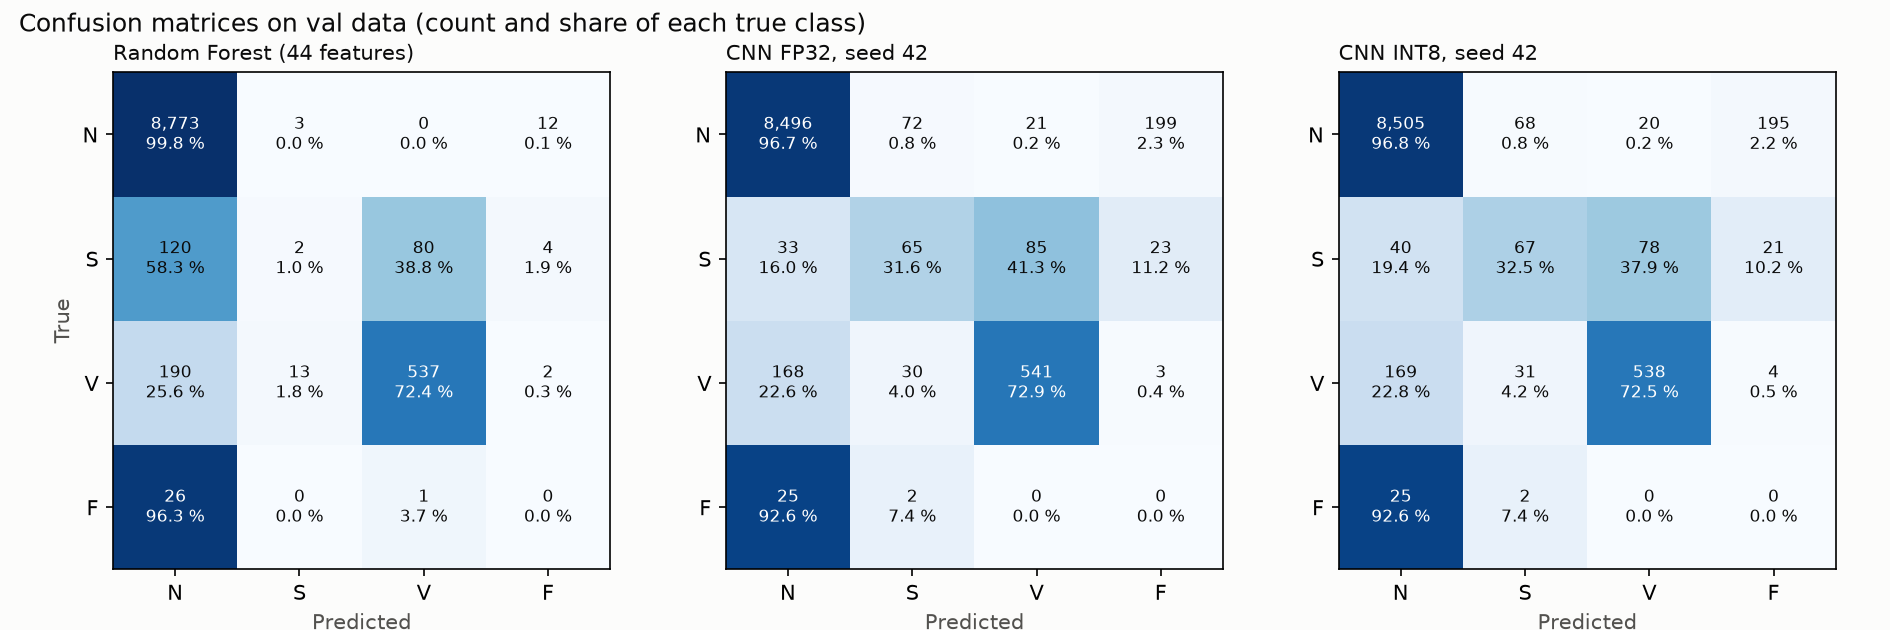

The table this chart was drawn from, first rows:
model, true, predicted_N, predicted_S, predicted_V, predicted_F
Random Forest (44 features), N, 8773, 3, 0, 12
Random Forest (44 features), S, 120, 2, 80, 4
Random Forest (44 features), V, 190, 13, 537, 2
Random Forest (44 features), F, 26, 0, 1, 0
CNN FP32, N, 8496, 72, 21, 199
CNN FP32, S, 33, 65, 85, 23
CNN FP32, V, 168, 30, 541, 3
CNN FP32, F, 25, 2, 0, 0
CNN INT8, N, 8505, 68, 20, 195
CNN INT8, S, 40, 67, 78, 21
CNN INT8, V, 169, 31, 538, 4
CNN INT8, F, 25, 2, 0, 0
